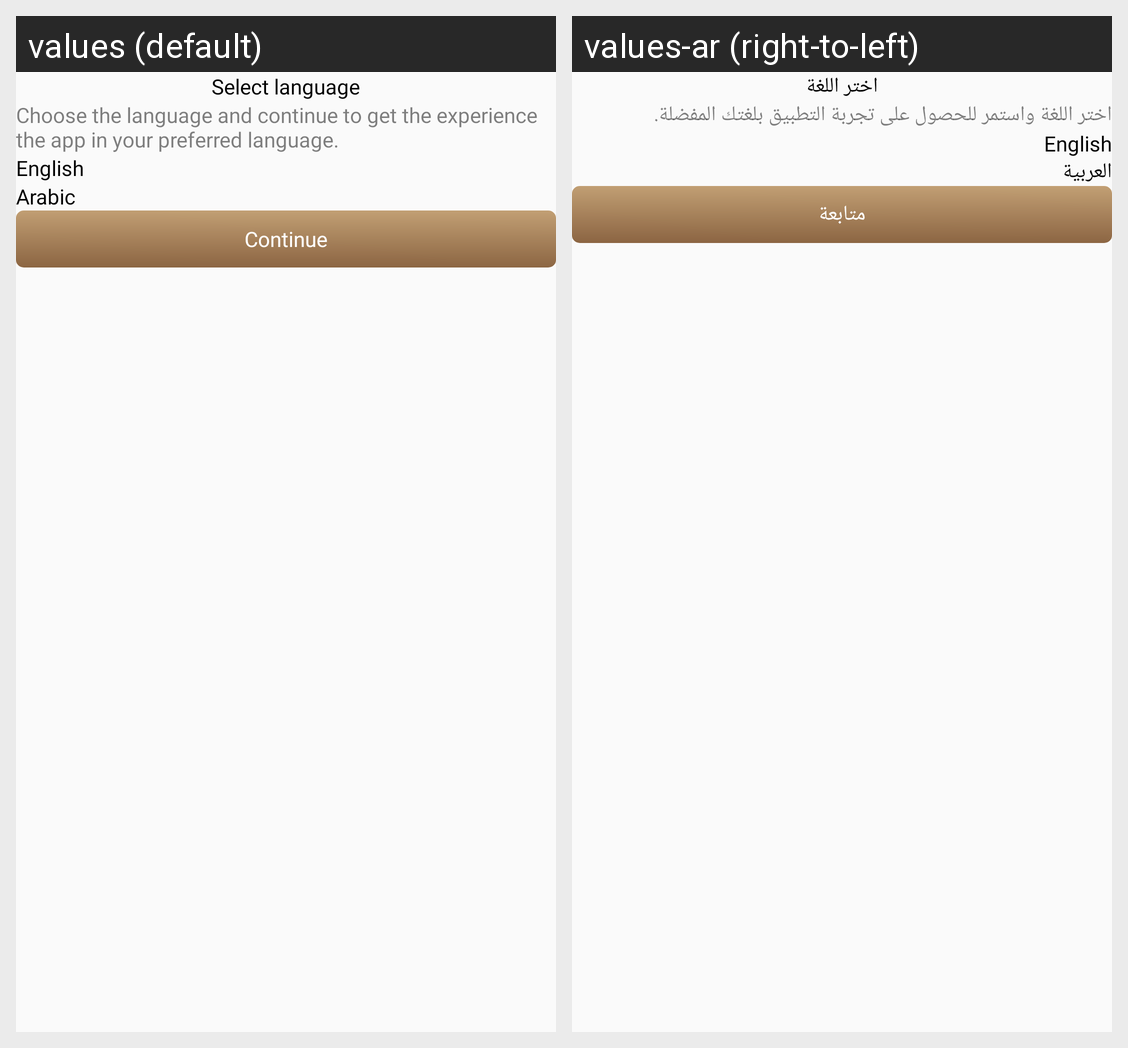

For this localized Android screen grid, give each drawn string resource with its value in every locale shown.
Android screen res/layout/fragment_language.xml rendered under 2 locales, left to right: values (default), values-ar (right-to-left). Device: Nexus 5 (rendered at 1080×1920; each locale shown at half size, 540×960, under a caption strip naming it); theme Theme.DesynatUser.
Strings drawn on this screen, with the default value and each locale's value (text and hints the layout hard-codes, and strings that could not be matched under every locale, appear in the picture but are not listed):

select_language
  values: Select language
  values-ar: اختر اللغة

choose_the_language_and_continue_to_get_the_experience_the_app_in_your_preferred_language
  values: Choose the language and continue to get the experience the app in your preferred language.
  values-ar: اختر اللغة واستمر للحصول على تجربة التطبيق بلغتك المفضلة.

english
  values: English
  values-ar: English

arabic
  values: Arabic
  values-ar: العربية

continue_text
  values: Continue
  values-ar: متابعة
